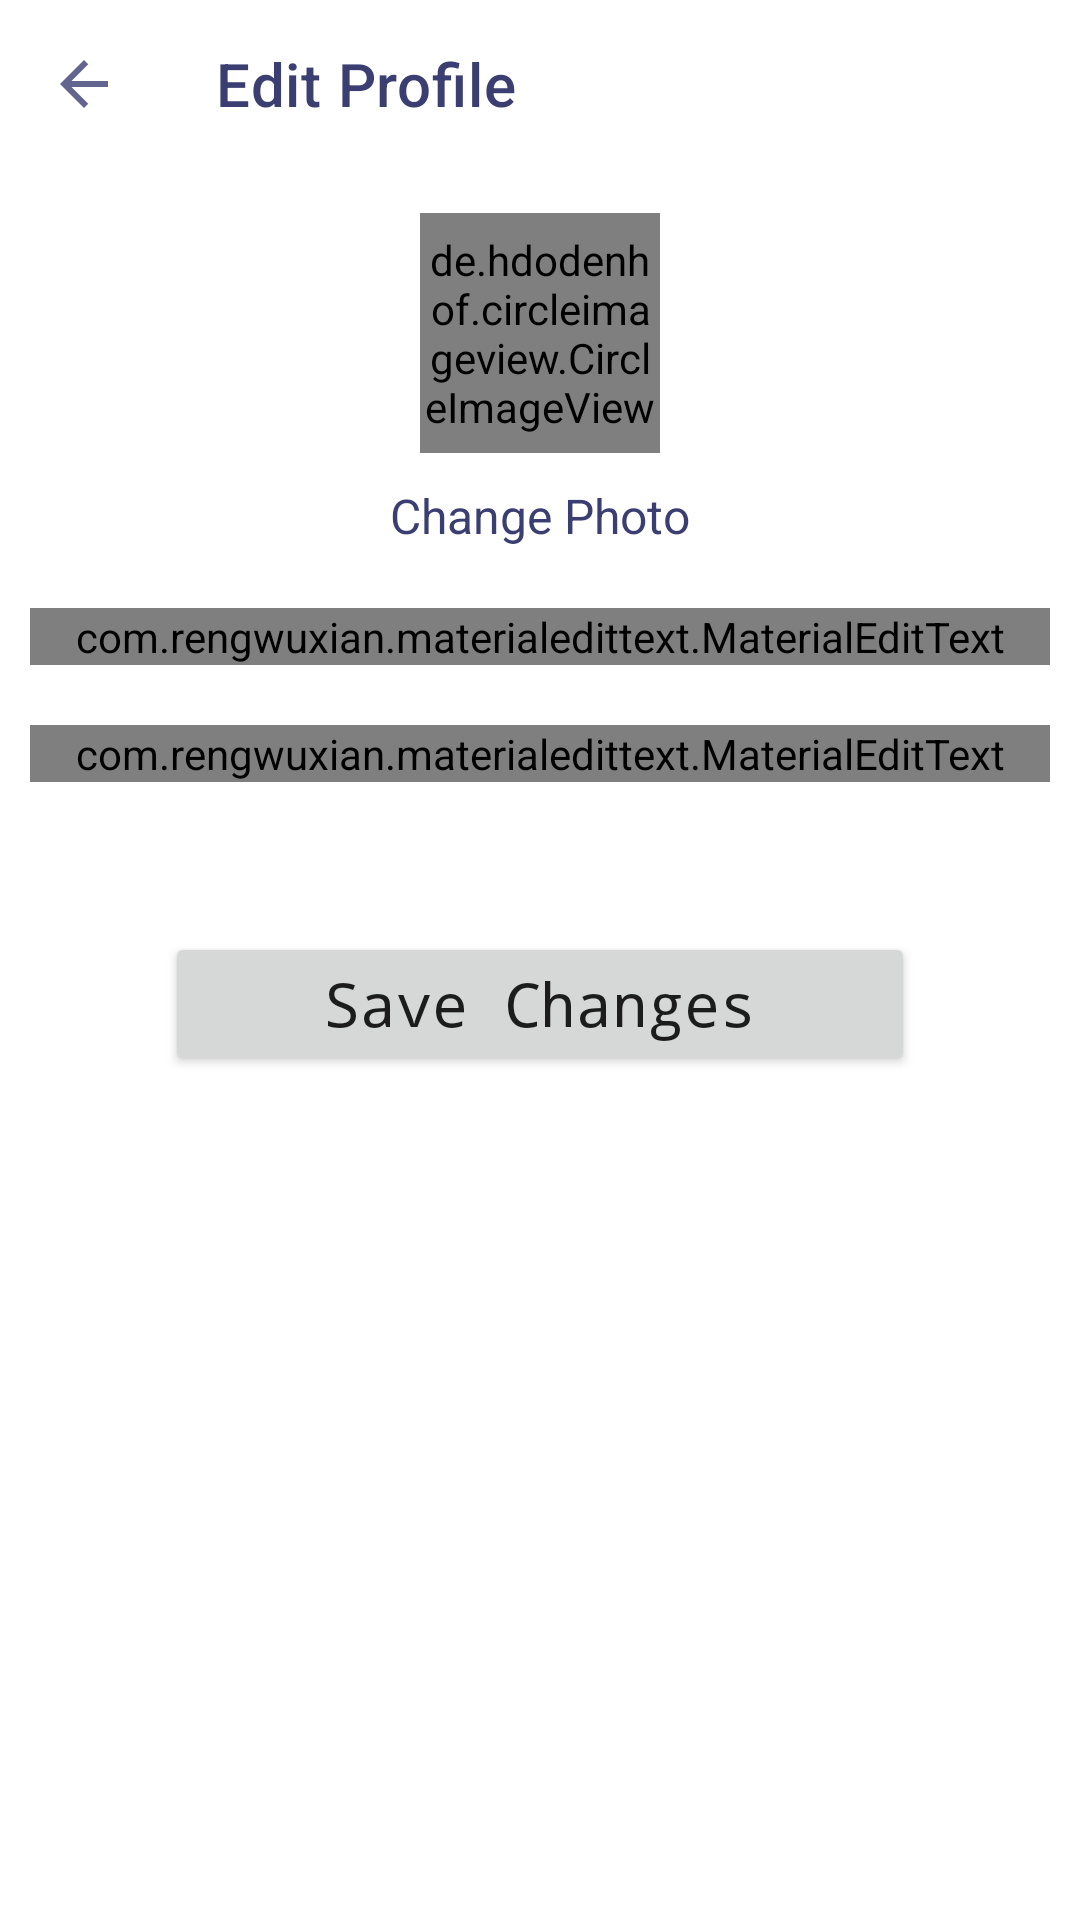

This screen was rendered from an Android layout file. Write that file and the resources it references.
<!-- AndroidManifest.xml: application theme Theme.DemoOnlineSchool -->
<!-- res/layout/activity_edit_profile.xml -->
<?xml version="1.0" encoding="utf-8"?>
<ScrollView xmlns:android="http://schemas.android.com/apk/res/android"
    xmlns:app="http://schemas.android.com/apk/res-auto"
    xmlns:tools="http://schemas.android.com/tools"
    android:layout_width="match_parent"
    android:layout_height="match_parent"
    android:background="@color/white"
    tools:context=".EditProfile">

    <RelativeLayout
        android:layout_width="match_parent"
        android:layout_height="wrap_content"
        android:background="@color/white">

        <androidx.appcompat.widget.Toolbar
            android:id="@+id/toolbar"
            android:layout_width="match_parent"
            android:layout_height="wrap_content"
            android:background="#00008577"
            android:minHeight="?attr/actionBarSize"
            android:theme="?attr/actionBarTheme"
            app:navigationIcon="@drawable/back"
            app:title="Edit Profile"
            app:titleTextColor="@color/comb_1" />

        <LinearLayout
            android:layout_width="match_parent"
            android:layout_height="wrap_content"
            android:layout_below="@id/toolbar"
            android:orientation="vertical"
            android:padding="5dp">

            <de.hdodenhof.circleimageview.CircleImageView
                android:id="@+id/image_profile"
                android:layout_width="80dp"
                android:layout_height="80dp"
                android:layout_gravity="center"
                android:layout_margin="10dp" />

            <TextView
                android:id="@+id/tv_change"
                android:layout_width="wrap_content"
                android:layout_height="wrap_content"
                android:layout_gravity="center"
                android:text="Change Photo"
                android:textColor="@color/comb_1"
                android:textSize="16sp" />

            <com.rengwuxian.materialedittext.MaterialEditText
                android:id="@+id/fullname"
                android:layout_width="match_parent"
                android:layout_height="wrap_content"
                android:layout_marginLeft="5dp"
                android:layout_marginTop="20dp"
                android:layout_marginRight="5dp"
                android:background="@drawable/edittext_bg"
                android:hint="@string/name"
                android:textColor="@color/black"
                app:met_floatingLabel="normal" />

            <com.rengwuxian.materialedittext.MaterialEditText
                android:id="@+id/phone_number"
                android:layout_width="match_parent"
                android:layout_height="wrap_content"
                android:layout_marginLeft="5dp"
                android:layout_marginTop="20dp"
                android:layout_marginRight="5dp"
                android:background="@drawable/edittext_bg"
                android:hint="@string/phone"
                android:inputType="phone"
                android:textColor="@color/black"
                app:met_floatingLabel="normal" />

            <Button
                android:id="@+id/save_changes"
                android:layout_width="match_parent"
                android:layout_height="wrap_content"
                android:layout_margin="50dp"
                android:fontFamily="monospace"
                android:padding="10dp"
                android:text="@string/save_changes"
                android:textAllCaps="false"
                android:textSize="20sp" />

        </LinearLayout>

    </RelativeLayout>

</ScrollView>
<!-- resources referenced by this layout -->
<resources>
  <color name="black">#FF000000</color>
  <color name="comb_1">#3A3E71</color>
  <color name="white">#FFFFFFFF</color>
  <!-- drawable back (drawable-anydpi) -->
  <vector xmlns:android="http://schemas.android.com/apk/res/android"
      android:width="24dp"
      android:height="24dp"
      android:viewportWidth="24"
      android:viewportHeight="24"
      android:tint="#3A3E71"
      android:alpha="0.8">
    <path
        android:fillColor="@android:color/white"
        android:pathData="M20,11H7.83l5.59,-5.59L12,4l-8,8 8,8 1.41,-1.41L7.83,13H20v-2z"/>
  </vector>
  <!-- drawable edittext_bg (drawable) -->
  <?xml version="1.0" encoding="utf-8"?>
  <shape xmlns:android="http://schemas.android.com/apk/res/android"
      android:shape="rectangle">
      <corners android:radius="3dp" />
      <solid android:color="#FFFFFF" />
      <stroke
          android:width="3dp"
          android:color="@color/comb_1" />
  
  </shape>
  <string name="name">Enter your full name</string>
  <string name="phone">Enter your phone number</string>
  <string name="save_changes">Save Changes</string>
  <style name="Theme.DemoOnlineSchool" parent="Theme.MaterialComponents.DayNight.NoActionBar">
          
          <item name="colorPrimary">@color/comb_2</item>
          <item name="colorPrimaryVariant">@color/comb_2_5</item>
          <item name="colorOnPrimary">@color/white</item>
          
          <item name="colorSecondary">@color/black</item>
          <item name="colorSecondaryVariant">@color/teal_700</item>
          <item name="colorOnSecondary">@color/black</item>
          
          <item name="android:statusBarColor" tools:targetApi="l">?attr/colorPrimaryVariant</item>
          
      </style>
  <color name="comb_2">#484C7F</color>
  <color name="comb_2_5">#A6484C7F</color>
  <color name="teal_700">#FF018786</color>
</resources>
